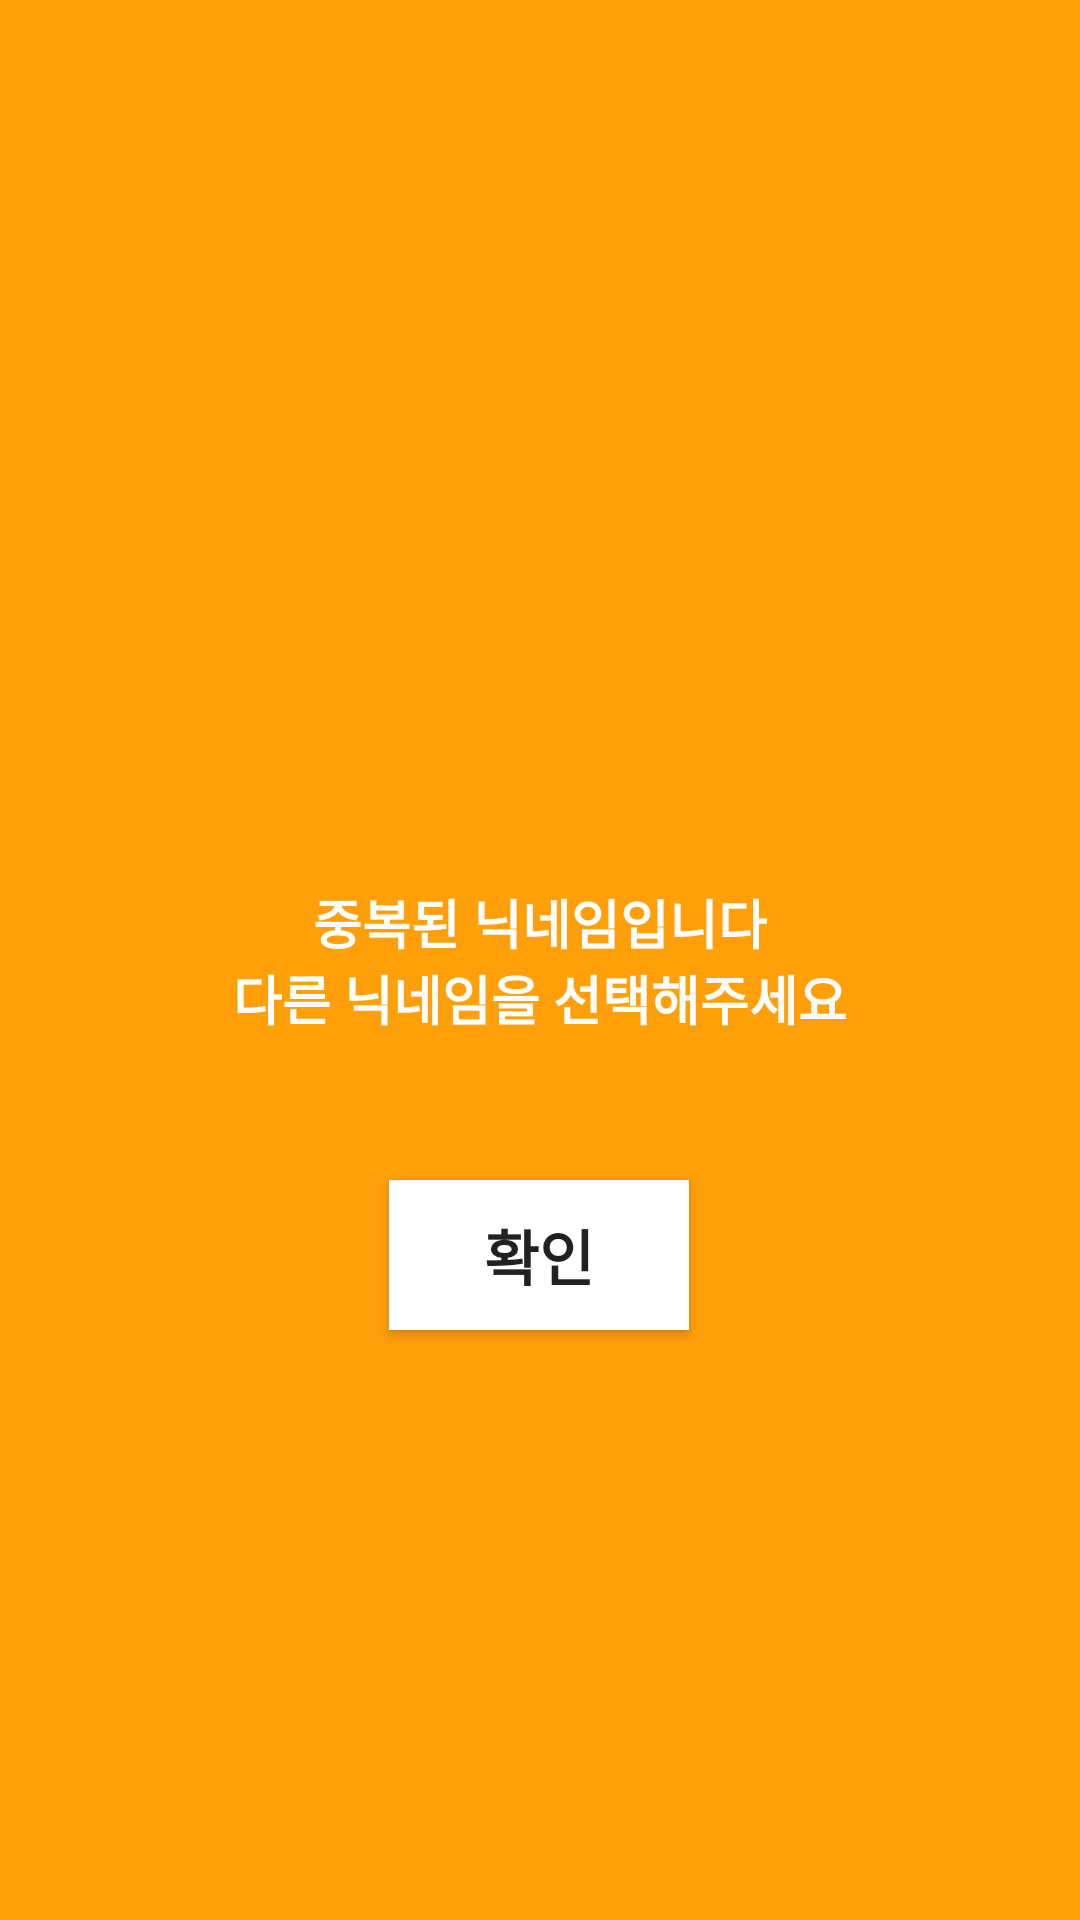

Produce the Android XML layout that renders to this screen, including the resource entries it uses.
<!-- AndroidManifest.xml: application theme Theme.AppCompat.DayNight.NoActionBar -->
<!-- res/layout/activity_main1.xml -->
<?xml version="1.0" encoding="utf-8"?>
<androidx.constraintlayout.widget.ConstraintLayout xmlns:android="http://schemas.android.com/apk/res/android"
    xmlns:app="http://schemas.android.com/apk/res-auto"
    android:layout_width="match_parent"
    android:layout_height="match_parent"
    android:background="@color/mainColor">

    <TextView
        android:id="@+id/textView2"
        android:textAlignment="center"
        android:textSize="3mm"
        android:textStyle="bold"
        android:layout_width="wrap_content"
        android:layout_height="wrap_content"
        android:text="@string/main1msg"
        android:textColor="@color/white"
        app:layout_constraintBottom_toBottomOf="parent"
        app:layout_constraintEnd_toEndOf="parent"
        app:layout_constraintStart_toStartOf="parent"
        app:layout_constraintTop_toTopOf="parent" />

    <Button
        android:id="@+id/button"
        android:layout_width="100dp"
        android:layout_height="50dp"
        android:layout_marginTop="48dp"
        android:background="@color/white"
        android:text="@string/main1btn"
        android:textSize="20dp"
        android:gravity="center"
        android:textStyle="bold"
        app:layout_constraintEnd_toEndOf="@+id/textView2"
        app:layout_constraintHorizontal_bias="0.496"
        app:layout_constraintStart_toStartOf="@+id/textView2"
        app:layout_constraintTop_toBottomOf="@+id/textView2" />

</androidx.constraintlayout.widget.ConstraintLayout>
<!-- resources referenced by this layout -->
<resources>
  <color name="mainColor">#FF9F0A</color>
  <color name="white">#FFFFFFFF</color>
  <string name="main1btn">확인</string>
      //activity_main2
  <string name="main1msg">중복된 닉네임입니다\n다른 닉네임을 선택해주세요</string>
</resources>
